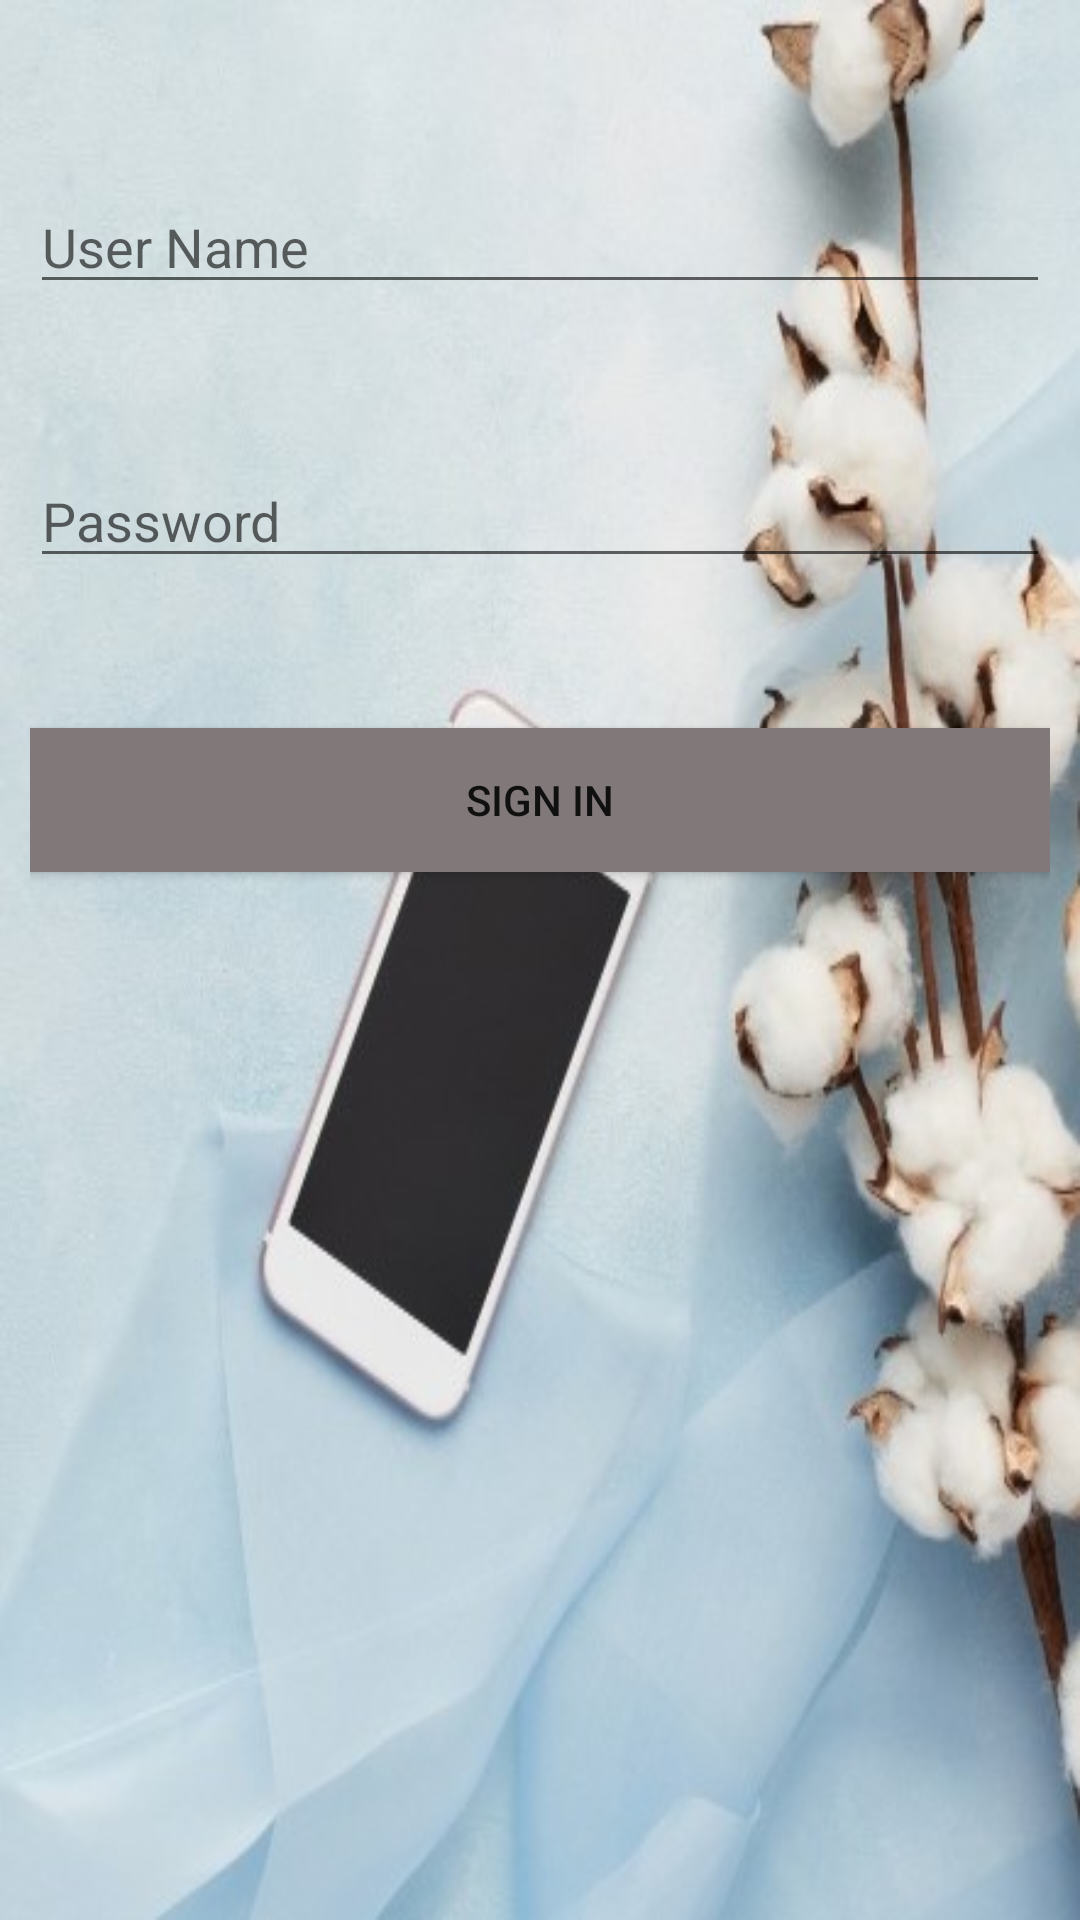

Write the Android layout XML for this screen, with the resource values it uses.
<!-- AndroidManifest.xml: application theme Theme.BookVelvetFinal -->
<!-- res/layout/activity_login.xml -->
<?xml version="1.0" encoding="utf-8"?>
<RelativeLayout xmlns:android="http://schemas.android.com/apk/res/android"
    xmlns:app="http://schemas.android.com/apk/res-auto"
    xmlns:tools="http://schemas.android.com/tools"
    android:layout_width="match_parent"
    android:layout_height="match_parent"
    android:padding="10dp"
    android:background="@drawable/phone"
    tools:context=".LoginActivity">

    <EditText
        android:id="@+id/username1"
        android:layout_width="match_parent"
        android:layout_height="wrap_content"
        android:hint="User Name"
        android:layout_marginTop="50dp"/>
    <EditText
        android:id="@+id/password1"
        android:layout_width="match_parent"
        android:layout_height="wrap_content"
        android:hint="Password"
        android:layout_marginTop="50dp"
        android:layout_below="@+id/username1"/>

    <Button
        android:id="@+id/btnsignin1"
        android:layout_width="match_parent"
        android:layout_height="wrap_content"
        android:layout_below="@+id/password1"
        android:layout_marginTop="50dp"
        android:background="@color/grey"
        android:text="sign in" />
</RelativeLayout>
<!-- resources referenced by this layout -->
<resources>
  <color name="grey">#817979</color>
  <!-- drawable phone: jpg bitmap (drawable, 65806 bytes) -->
  <style name="Theme.BookVelvetFinal" parent="Theme.MaterialComponents.DayNight.DarkActionBar">
          
          <item name="colorPrimary">@color/purple_500</item>
          <item name="colorPrimaryVariant">@color/purple_700</item>
          <item name="colorOnPrimary">@color/white</item>
          
          <item name="colorSecondary">@color/teal_200</item>
          <item name="colorSecondaryVariant">@color/teal_700</item>
          <item name="colorOnSecondary">@color/black</item>
          
          <item name="android:statusBarColor" tools:targetApi="l">?attr/colorPrimaryVariant</item>
          
      </style>
  <color name="purple_500">#FF6200EE</color>
  <color name="purple_700">#FF3700B3</color>
  <color name="white">#FFFFFFFF</color>
  <color name="teal_200">#FF03DAC5</color>
  <color name="teal_700">#FF018786</color>
  <color name="black">#FF000000</color>
</resources>
